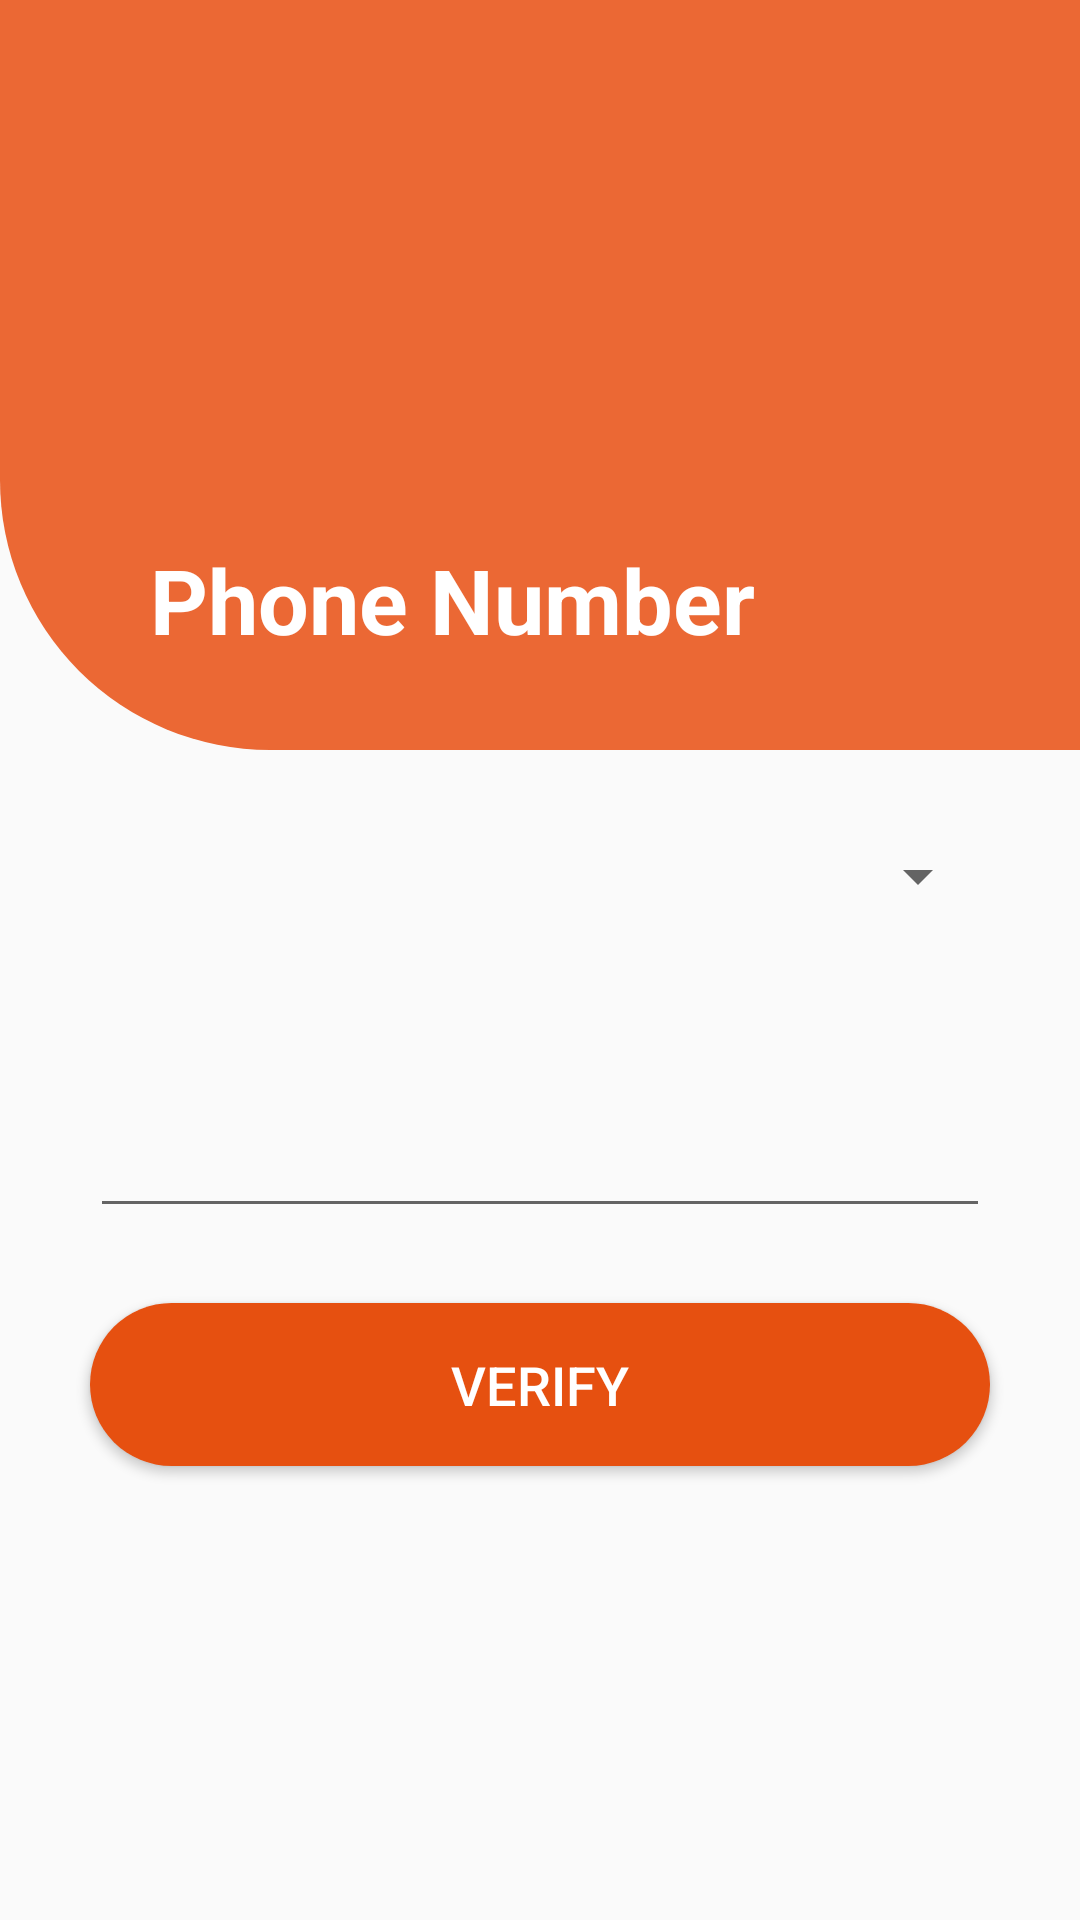

Produce the Android XML layout that renders to this screen, including the resource entries it uses.
<!-- AndroidManifest.xml: application theme AppTheme -->
<!-- res/layout/activity_detail.xml -->
<?xml version="1.0" encoding="utf-8"?>
<RelativeLayout xmlns:android="http://schemas.android.com/apk/res/android"
    xmlns:app="http://schemas.android.com/apk/res-auto"
    xmlns:tools="http://schemas.android.com/tools"
    android:layout_width="match_parent"
    android:layout_height="match_parent"
    tools:context=".DetailActivity">

    <RelativeLayout
        android:id="@+id/relative1"
        android:layout_width="match_parent"
        android:layout_height="250dp"
        android:background="@drawable/round_corners4">


        <TextView
            android:id="@+id/phonenumber"
            android:layout_width="wrap_content"
            android:layout_height="wrap_content"
            android:text="Phone Number"
            android:layout_alignParentBottom="true"
            android:layout_marginBottom="30dp"
            android:textColor="#FFFFFF"
            android:textSize="30dp"
            android:textStyle="bold"
            android:layout_marginStart="50dp"
            />

    </RelativeLayout>

    <Spinner
        android:layout_below="@+id/relative1"
        android:layout_width="match_parent"

        android:layout_marginTop="30dp"
        android:layout_marginStart="30dp"
        android:layout_marginEnd="30dp"
        android:layout_height="wrap_content"
        android:id="@+id/spinner1"/>

    <EditText
        android:layout_below="@+id/spinner1"
        android:layout_width="match_parent"
        android:layout_height="wrap_content"
        android:layout_marginTop="25dp"
        android:layout_marginStart="30dp"
        android:layout_marginEnd="30dp"
        android:textSize="30dp"
        android:inputType="number"
        android:maxLength="10"
        android:textColor="#000000"
        android:id="@+id/number"
        android:textAlignment="textEnd"
        android:paddingTop="20sp"
        android:paddingBottom="20sp"/>

    <Button
        android:id="@+id/btn2"
        android:layout_below="@id/number"
        android:layout_marginTop="25dp"
        android:layout_width="match_parent"
        android:layout_height="wrap_content"
        android:paddingBottom="15dp"
        android:paddingTop="15dp"
        android:text="Verify"
        android:textSize="18dp"
        android:textColor="#FFFFFF"
        android:textAlignment="center"
        android:layout_marginStart="30dp"
        android:layout_marginEnd="30dp"
        android:background="@drawable/round_corners5"
        />


</RelativeLayout>
<!-- resources referenced by this layout -->
<resources>
  <!-- drawable round_corners4 (drawable) -->
  <?xml version="1.0" encoding="utf-8"?>
  <shape xmlns:android="http://schemas.android.com/apk/res/android"
      android:shape="rectangle" android:padding="10dp"
      android:layout_width="wrap_content"
      android:layout_height="wrap_content"
      >
      <solid
          android:color="#eb6834" />
      <corners
          android:bottomLeftRadius="90dp"/>
  </shape>
  <!-- drawable round_corners5 (drawable) -->
  <?xml version="1.0" encoding="utf-8"?>
  <shape xmlns:android="http://schemas.android.com/apk/res/android"
      android:shape="rectangle" android:padding="10dp"
      android:layout_width="wrap_content"
      android:layout_height="wrap_content"
      >
      <solid
          android:color="#e65010" />
      <corners
          android:bottomLeftRadius="30dp"
          android:bottomRightRadius="30dp"
          android:topRightRadius="30dp"
          android:topLeftRadius="30dp"/>
  </shape>
  <style name="AppTheme" parent="Theme.AppCompat.Light.NoActionBar">
          
          <item name="colorPrimary">@color/colorPrimary</item>
          <item name="colorPrimaryDark">@color/colorPrimaryDark</item>
          <item name="colorAccent">@color/colorAccent</item>
          <item name="android:windowFullscreen">true</item>
      </style>
  <color name="colorPrimary">#000000</color>
  <color name="colorPrimaryDark">#FFFFFF</color>
  <color name="colorAccent">#FF4081</color>
</resources>
